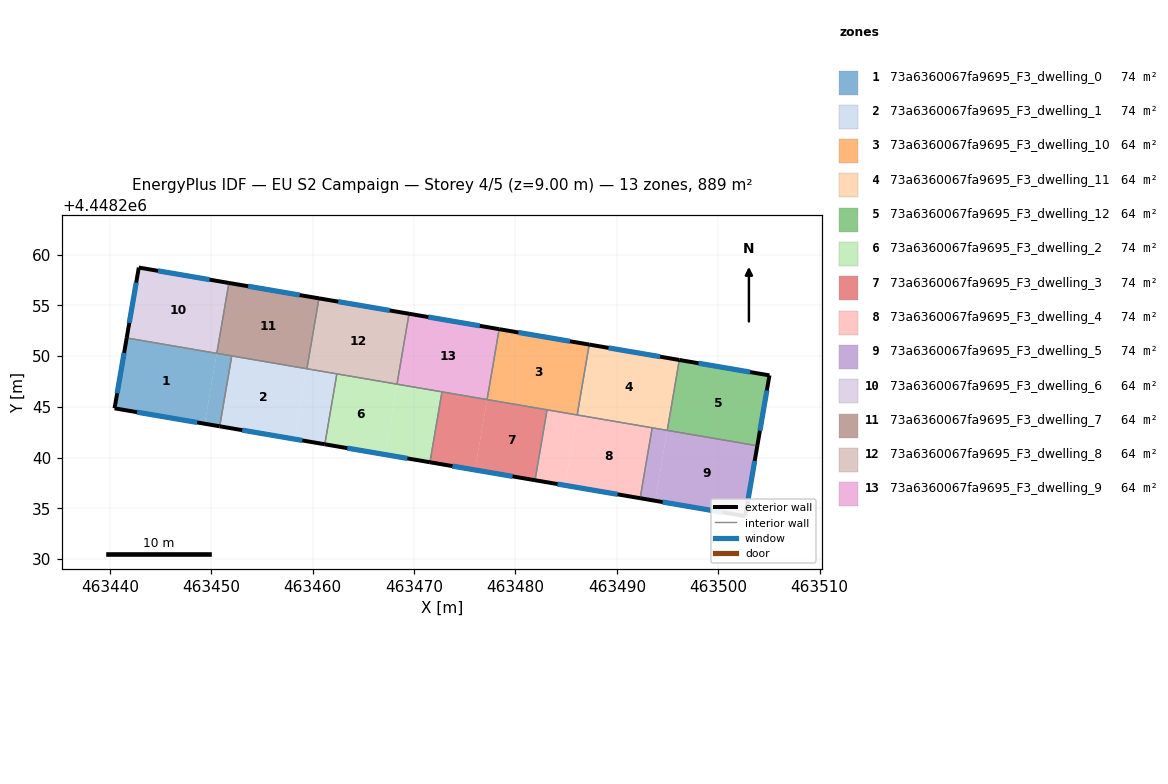
=== STOREY PLAN SPEC (per zone: floor XY polygon, exterior-wall plan segments, windows/doors) ===
zone 1: 73a6360067fa9695_F3_dwelling_0  (74.1 m²)
  floor: (463450.54, 4448250.28) (463449.35, 4448243.34) (463440.46, 4448244.86) (463441.65, 4448251.80)
  floor: (463452.02, 4448250.02) (463450.83, 4448243.08) (463449.35, 4448243.34) (463450.54, 4448250.28)
  exterior wall: (463440.46, 4448244.86) – (463450.83, 4448243.08)  [10.5 m]
    window: (463442.68, 4448244.48) – (463448.61, 4448243.46)  [10.3 m²]
  exterior wall: (463441.65, 4448251.80) – (463440.46, 4448244.86)  [7.0 m]
    window: (463441.40, 4448250.31) – (463440.71, 4448246.34)  [6.9 m²]
  interior walls: 3
zone 2: 73a6360067fa9695_F3_dwelling_1  (74.1 m²)
  floor: (463459.42, 4448248.76) (463458.23, 4448241.82) (463450.83, 4448243.08) (463452.02, 4448250.02)
  floor: (463462.38, 4448248.25) (463461.20, 4448241.31) (463458.23, 4448241.82) (463459.42, 4448248.76)
  exterior wall: (463450.83, 4448243.08) – (463461.20, 4448241.31)  [10.5 m]
    window: (463453.05, 4448242.70) – (463458.97, 4448241.69)  [10.3 m²]
  interior walls: 4
zone 3: 73a6360067fa9695_F3_dwelling_10  (63.5 m²)
  floor: (463487.27, 4448251.14) (463486.09, 4448244.20) (463477.20, 4448245.72) (463478.39, 4448252.66)
  exterior wall: (463487.27, 4448251.14) – (463478.39, 4448252.66)  [9.0 m]
    window: (463485.37, 4448251.47) – (463480.29, 4448252.34)  [8.8 m²]
  interior walls: 4
zone 4: 73a6360067fa9695_F3_dwelling_11  (63.5 m²)
  floor: (463496.16, 4448249.62) (463494.97, 4448242.68) (463486.09, 4448244.20) (463487.27, 4448251.14)
  exterior wall: (463496.16, 4448249.62) – (463487.27, 4448251.14)  [9.0 m]
    window: (463494.25, 4448249.95) – (463489.18, 4448250.82)  [8.8 m²]
  interior walls: 4
zone 5: 73a6360067fa9695_F3_dwelling_12  (63.5 m²)
  floor: (463505.05, 4448248.11) (463503.85, 4448241.16) (463494.97, 4448242.68) (463496.16, 4448249.62)
  exterior wall: (463503.85, 4448241.16) – (463505.05, 4448248.11)  [7.0 m]
    window: (463504.11, 4448242.65) – (463504.79, 4448246.62)  [6.9 m²]
  exterior wall: (463505.05, 4448248.11) – (463496.16, 4448249.62)  [9.0 m]
    window: (463503.14, 4448248.43) – (463498.06, 4448249.30)  [8.8 m²]
  interior walls: 2
zone 6: 73a6360067fa9695_F3_dwelling_2  (74.1 m²)
  floor: (463468.31, 4448247.24) (463467.12, 4448240.30) (463461.20, 4448241.31) (463462.38, 4448248.25)
  floor: (463472.75, 4448246.48) (463471.56, 4448239.54) (463467.12, 4448240.30) (463468.31, 4448247.24)
  exterior wall: (463461.20, 4448241.31) – (463471.56, 4448239.54)  [10.5 m]
    window: (463463.42, 4448240.93) – (463469.34, 4448239.92)  [10.3 m²]
  interior walls: 4
zone 7: 73a6360067fa9695_F3_dwelling_3  (74.1 m²)
  floor: (463477.19, 4448245.72) (463476.00, 4448238.78) (463471.56, 4448239.54) (463472.75, 4448246.48)
  floor: (463483.11, 4448244.71) (463481.93, 4448237.76) (463476.00, 4448238.78) (463477.19, 4448245.72)
  exterior wall: (463471.56, 4448239.54) – (463481.93, 4448237.76)  [10.5 m]
    window: (463473.78, 4448239.16) – (463479.71, 4448238.14)  [10.3 m²]
  interior walls: 4
zone 8: 73a6360067fa9695_F3_dwelling_4  (74.1 m²)
  floor: (463486.08, 4448244.20) (463484.89, 4448237.26) (463481.93, 4448237.76) (463483.11, 4448244.71)
  floor: (463493.48, 4448242.93) (463492.29, 4448235.99) (463484.89, 4448237.26) (463486.08, 4448244.20)
  exterior wall: (463481.93, 4448237.76) – (463492.29, 4448235.99)  [10.5 m]
    window: (463484.15, 4448237.38) – (463490.07, 4448236.37)  [10.3 m²]
  interior walls: 4
zone 9: 73a6360067fa9695_F3_dwelling_5  (74.1 m²)
  floor: (463494.96, 4448242.68) (463493.78, 4448235.74) (463492.29, 4448235.99) (463493.48, 4448242.93)
  floor: (463503.85, 4448241.16) (463502.66, 4448234.22) (463493.78, 4448235.74) (463494.96, 4448242.68)
  exterior wall: (463502.66, 4448234.22) – (463503.85, 4448241.16)  [7.0 m]
    window: (463502.91, 4448235.71) – (463503.60, 4448239.68)  [6.9 m²]
  exterior wall: (463492.29, 4448235.99) – (463502.66, 4448234.22)  [10.5 m]
    window: (463494.51, 4448235.61) – (463500.44, 4448234.60)  [10.3 m²]
  interior walls: 3
zone 10: 73a6360067fa9695_F3_dwelling_6  (63.5 m²)
  floor: (463451.73, 4448257.22) (463450.54, 4448250.28) (463441.65, 4448251.80) (463442.85, 4448258.74)
  exterior wall: (463442.85, 4448258.74) – (463441.65, 4448251.80)  [7.0 m]
    window: (463442.59, 4448257.25) – (463441.91, 4448253.28)  [6.9 m²]
  exterior wall: (463451.73, 4448257.22) – (463442.85, 4448258.74)  [9.0 m]
    window: (463449.83, 4448257.55) – (463444.75, 4448258.41)  [8.8 m²]
  interior walls: 2
zone 11: 73a6360067fa9695_F3_dwelling_7  (63.5 m²)
  floor: (463460.62, 4448255.70) (463459.43, 4448248.76) (463450.54, 4448250.28) (463451.73, 4448257.22)
  exterior wall: (463460.62, 4448255.70) – (463451.73, 4448257.22)  [9.0 m]
    window: (463458.71, 4448256.03) – (463453.63, 4448256.90)  [8.8 m²]
  interior walls: 4
zone 12: 73a6360067fa9695_F3_dwelling_8  (63.5 m²)
  floor: (463469.50, 4448254.18) (463468.31, 4448247.24) (463459.43, 4448248.76) (463460.62, 4448255.70)
  exterior wall: (463469.50, 4448254.18) – (463460.62, 4448255.70)  [9.0 m]
    window: (463467.60, 4448254.51) – (463462.52, 4448255.38)  [8.8 m²]
  interior walls: 4
zone 13: 73a6360067fa9695_F3_dwelling_9  (63.5 m²)
  floor: (463478.39, 4448252.66) (463477.20, 4448245.72) (463468.31, 4448247.24) (463469.50, 4448254.18)
  exterior wall: (463478.39, 4448252.66) – (463469.50, 4448254.18)  [9.0 m]
    window: (463476.48, 4448252.99) – (463471.41, 4448253.86)  [8.8 m²]
  interior walls: 4

=== DERIVED (storey summary) ===
Building: EU S2 Campaign
Storey: 4 of 5  (floor level z = 9.00 m)
Storey gross floor area: 889.0 m²
Zones on this storey: 13
  - 73a6360067fa9695_F3_dwelling_0: floor 74.1 m²; exterior wall 17.6 m (52.7 m²); 2 window(s) 17.2 m²; WWR 32.7%
  - 73a6360067fa9695_F3_dwelling_1: floor 74.1 m²; exterior wall 10.5 m (31.5 m²); 1 window(s) 10.3 m²; WWR 32.7%
  - 73a6360067fa9695_F3_dwelling_10: floor 63.5 m²; exterior wall 9.0 m (27.0 m²); 1 window(s) 8.8 m²; WWR 32.7%
  - 73a6360067fa9695_F3_dwelling_11: floor 63.5 m²; exterior wall 9.0 m (27.0 m²); 1 window(s) 8.8 m²; WWR 32.7%
  - 73a6360067fa9695_F3_dwelling_12: floor 63.5 m²; exterior wall 16.1 m (48.2 m²); 2 window(s) 15.7 m²; WWR 32.7%
  - 73a6360067fa9695_F3_dwelling_2: floor 74.1 m²; exterior wall 10.5 m (31.6 m²); 1 window(s) 10.3 m²; WWR 32.7%
  - 73a6360067fa9695_F3_dwelling_3: floor 74.1 m²; exterior wall 10.5 m (31.5 m²); 1 window(s) 10.3 m²; WWR 32.7%
  - 73a6360067fa9695_F3_dwelling_4: floor 74.1 m²; exterior wall 10.5 m (31.5 m²); 1 window(s) 10.3 m²; WWR 32.7%
  - 73a6360067fa9695_F3_dwelling_5: floor 74.1 m²; exterior wall 17.6 m (52.7 m²); 2 window(s) 17.2 m²; WWR 32.7%
  - 73a6360067fa9695_F3_dwelling_6: floor 63.5 m²; exterior wall 16.1 m (48.2 m²); 2 window(s) 15.7 m²; WWR 32.7%
  - 73a6360067fa9695_F3_dwelling_7: floor 63.5 m²; exterior wall 9.0 m (27.0 m²); 1 window(s) 8.8 m²; WWR 32.7%
  - 73a6360067fa9695_F3_dwelling_8: floor 63.5 m²; exterior wall 9.0 m (27.0 m²); 1 window(s) 8.8 m²; WWR 32.7%
  - 73a6360067fa9695_F3_dwelling_9: floor 63.5 m²; exterior wall 9.0 m (27.0 m²); 1 window(s) 8.8 m²; WWR 32.7%
Zone adjacency (shared interzone walls):
  - 73a6360067fa9695_F3_dwelling_0 ↔ 73a6360067fa9695_F3_dwelling_1
  - 73a6360067fa9695_F3_dwelling_0 ↔ 73a6360067fa9695_F3_dwelling_6
  - 73a6360067fa9695_F3_dwelling_0 ↔ 73a6360067fa9695_F3_dwelling_7
  - 73a6360067fa9695_F3_dwelling_1 ↔ 73a6360067fa9695_F3_dwelling_2
  - 73a6360067fa9695_F3_dwelling_1 ↔ 73a6360067fa9695_F3_dwelling_7
  - 73a6360067fa9695_F3_dwelling_1 ↔ 73a6360067fa9695_F3_dwelling_8
  - 73a6360067fa9695_F3_dwelling_10 ↔ 73a6360067fa9695_F3_dwelling_11
  - 73a6360067fa9695_F3_dwelling_10 ↔ 73a6360067fa9695_F3_dwelling_3
  - 73a6360067fa9695_F3_dwelling_10 ↔ 73a6360067fa9695_F3_dwelling_4
  - 73a6360067fa9695_F3_dwelling_10 ↔ 73a6360067fa9695_F3_dwelling_9
  - 73a6360067fa9695_F3_dwelling_11 ↔ 73a6360067fa9695_F3_dwelling_12
  - 73a6360067fa9695_F3_dwelling_11 ↔ 73a6360067fa9695_F3_dwelling_4
  - 73a6360067fa9695_F3_dwelling_11 ↔ 73a6360067fa9695_F3_dwelling_5
  - 73a6360067fa9695_F3_dwelling_12 ↔ 73a6360067fa9695_F3_dwelling_5
  - 73a6360067fa9695_F3_dwelling_2 ↔ 73a6360067fa9695_F3_dwelling_3
  - 73a6360067fa9695_F3_dwelling_2 ↔ 73a6360067fa9695_F3_dwelling_8
  - 73a6360067fa9695_F3_dwelling_2 ↔ 73a6360067fa9695_F3_dwelling_9
  - 73a6360067fa9695_F3_dwelling_3 ↔ 73a6360067fa9695_F3_dwelling_4
  - 73a6360067fa9695_F3_dwelling_3 ↔ 73a6360067fa9695_F3_dwelling_9
  - 73a6360067fa9695_F3_dwelling_4 ↔ 73a6360067fa9695_F3_dwelling_5
  - 73a6360067fa9695_F3_dwelling_6 ↔ 73a6360067fa9695_F3_dwelling_7
  - 73a6360067fa9695_F3_dwelling_7 ↔ 73a6360067fa9695_F3_dwelling_8
  - 73a6360067fa9695_F3_dwelling_8 ↔ 73a6360067fa9695_F3_dwelling_9